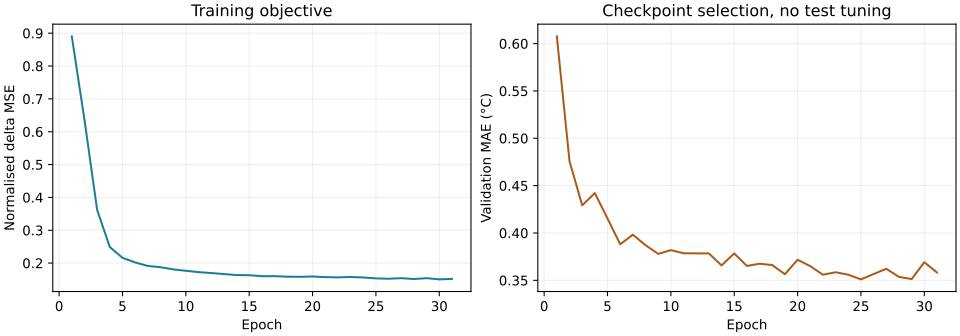

The data file committed next to this chart (first rows):
epoch, training_normalized_delta_mse, validation_mae_c
1, 0.8905, 0.6077
2, 0.6366, 0.4759
3, 0.3621, 0.4292
4, 0.2489, 0.4421
5, 0.216, 0.4153
6, 0.202, 0.3881
7, 0.1913, 0.3982
8, 0.1875, 0.3871
9, 0.1809, 0.3779
10, 0.1765, 0.3819
11, 0.1725, 0.3786
12, 0.1697, 0.3785
13, 0.1666, 0.3784
14, 0.1635, 0.3657
15, 0.1631, 0.3784
16, 0.1601, 0.3652
17, 0.1602, 0.3675
18, 0.1587, 0.3661
19, 0.1582, 0.3564
20, 0.1593, 0.3717
21, 0.1572, 0.365
22, 0.1566, 0.3559
23, 0.1576, 0.3585
24, 0.1562, 0.3559
25, 0.1534, 0.351
26, 0.1524, 0.3567
27, 0.1541, 0.3622
28, 0.1515, 0.3536
29, 0.1541, 0.3513
30, 0.1504, 0.3691
31, 0.1519, 0.3582
